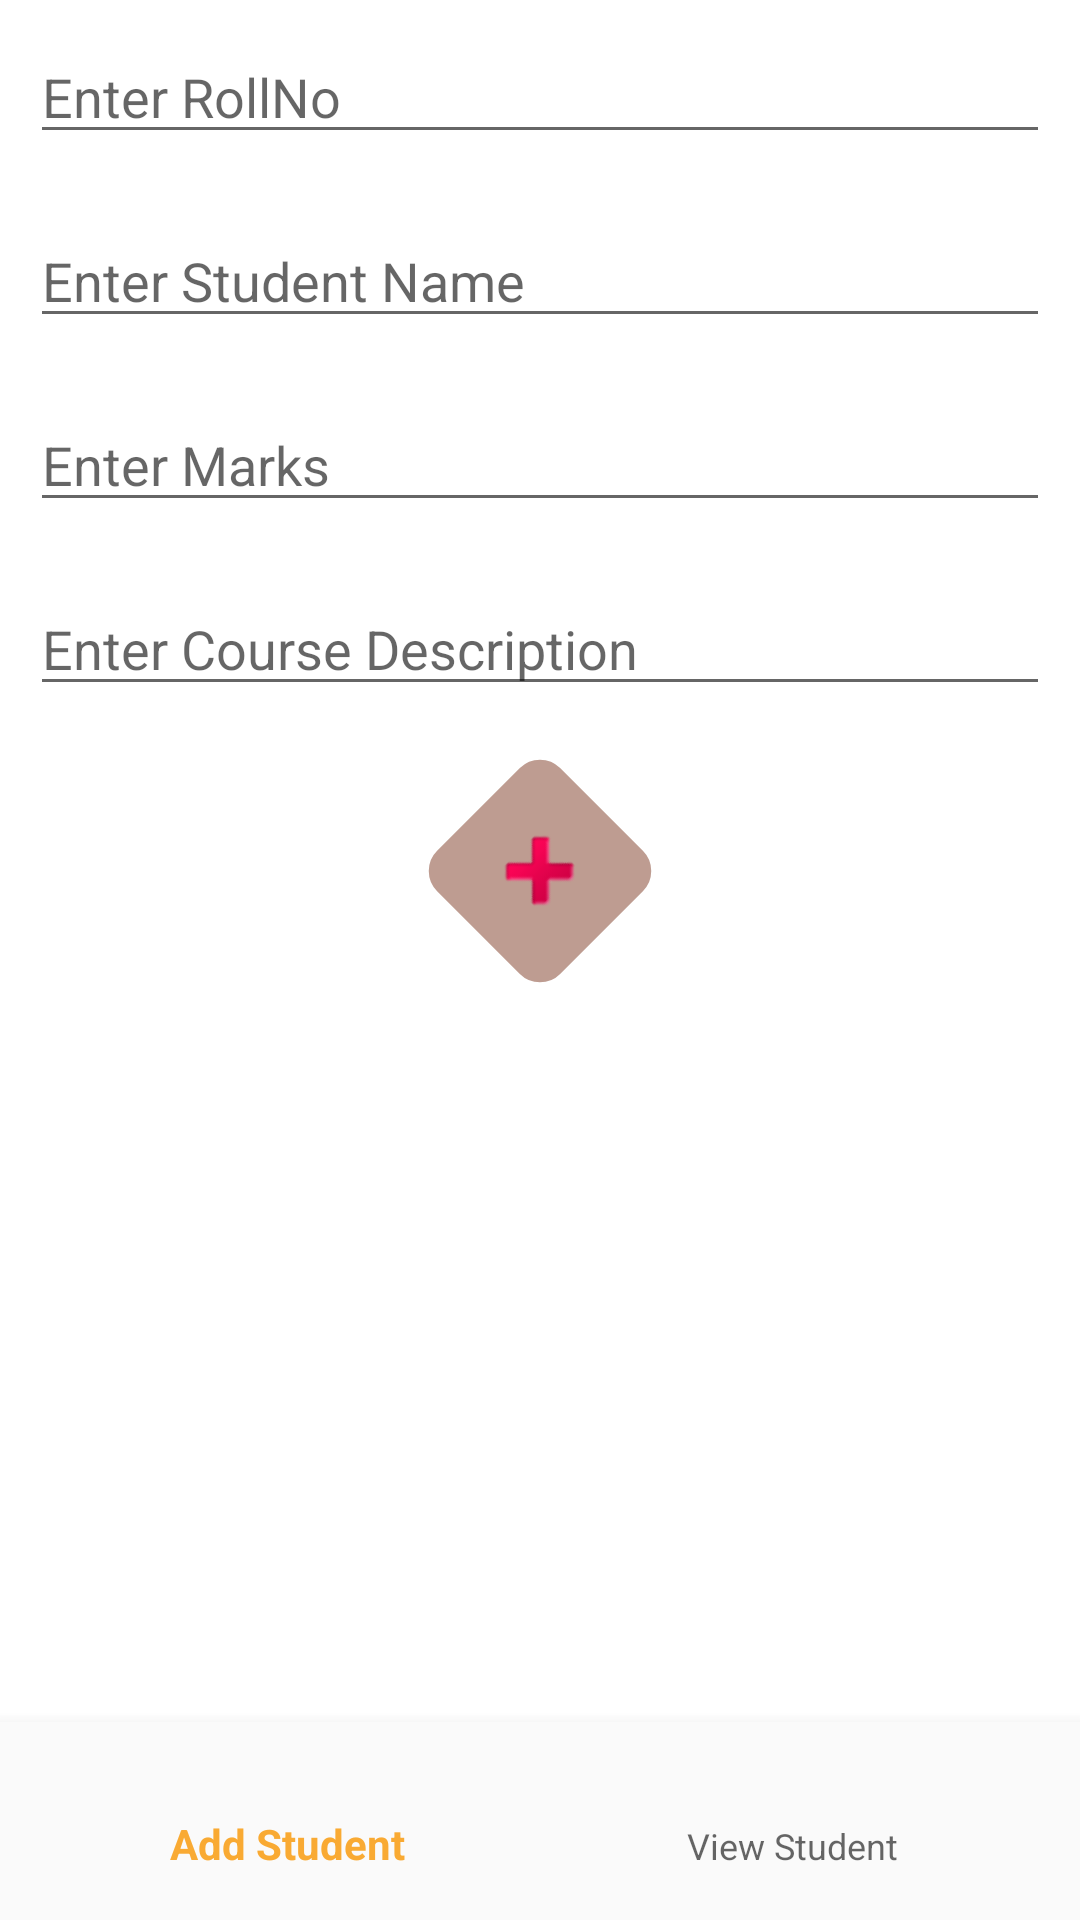

Android layout source for this screen:
<!-- AndroidManifest.xml: application theme AppTheme -->
<!-- res/layout/activity_main.xml -->
<LinearLayout xmlns:android="http://schemas.android.com/apk/res/android"
    xmlns:tools="http://schemas.android.com/tools"
    android:layout_width="match_parent"
    android:layout_height="match_parent"
    android:id="@+id/linear_main"
    xmlns:app="http://schemas.android.com/apk/res-auto"
    android:orientation="vertical"
    android:background="#FFFFFF"
    tools:context=".MainActivity">


    
    <EditText
        android:id="@+id/idEdtCourseDuration"
        android:layout_width="match_parent"
        android:layout_height="wrap_content"
        android:layout_margin="10dp"
        android:hint="Enter RollNo" />

    
        <EditText
            android:id="@+id/idEdtCourseName"
            android:layout_width="match_parent"
            android:layout_height="wrap_content"
            android:layout_margin="10dp"
            android:hint="Enter Student Name" />


        
        <EditText
            android:id="@+id/idEdtCourseTracks"
            android:layout_width="match_parent"
            android:layout_height="wrap_content"
            android:layout_margin="10dp"
            android:inputType="numberDecimal"
            android:hint="Enter Marks" />

        
        <EditText
            android:id="@+id/idEdtCourseDescription"
            android:layout_width="match_parent"
            android:layout_height="wrap_content"
            android:layout_margin="10dp"
            android:hint="Enter Course Description" />


        <LinearLayout
            android:id="@+id/linear"
            android:layout_width="match_parent"
            android:layout_height="wrap_content"
            android:orientation="horizontal"
            android:gravity="center"
            android:weightSum="2">

            
            <ImageButton
                android:id="@+id/idBtnAddCourse"
                android:layout_width="60dp"
                android:layout_height="60dp"
                android:rotation="-45"
                android:layout_margin="15dp"
                android:textAlignment="center"
                android:text="Add"
                android:src="@android:drawable/ic_delete"
                android:background="@drawable/rounded_corner_add_btn"
                android:textAllCaps="false"
                android:gravity="center_horizontal" />
            
            <Button
                android:id="@+id/idBtnReadCourse"
                android:layout_width="wrap_content"
                android:layout_height="wrap_content"
                android:layout_margin="10dp"
                android:textAlignment="center"
                android:visibility="gone"
                android:text="View Student Details"
                android:textAllCaps="false"
                android:gravity="center_horizontal" />

        </LinearLayout>

        <include
            layout="@layout/item_bottom_navigation"
            android:layout_width="match_parent"
            android:layout_height="match_parent"
            android:layout_gravity="bottom"
            app:layout_constraintBottom_toBottomOf="parent" />





</LinearLayout>
<!-- res/layout/item_bottom_navigation.xml (included above) -->
<?xml version="1.0" encoding="utf-8"?>
<androidx.constraintlayout.widget.ConstraintLayout xmlns:android="http://schemas.android.com/apk/res/android"
    android:layout_width="match_parent"
    android:layout_height="match_parent"
    xmlns:app="http://schemas.android.com/apk/res-auto">

    <com.google.android.material.bottomnavigation.BottomNavigationView
        android:id="@+id/nav_view"
        android:layout_width="0dp"
        android:layout_height="wrap_content"
        android:layout_marginStart="0dp"
        android:layout_marginEnd="0dp"
        android:paddingBottom="10dp"
        android:background="?android:attr/windowBackground"
        app:layout_constraintBottom_toBottomOf="parent"
        app:layout_constraintLeft_toLeftOf="parent"
        app:layout_constraintRight_toRightOf="parent"
        app:menu="@menu/bottom_menu" />

</androidx.constraintlayout.widget.ConstraintLayout>
<!-- resources referenced by this layout -->
<resources>
  <!-- drawable rounded_corner_add_btn (drawable) -->
  <?xml version="1.0" encoding="utf-8"?>
  <shape xmlns:android="http://schemas.android.com/apk/res/android" >
      <stroke android:width="1dp"
          android:color="@color/white"
          />
  
      <corners android:radius="10dp"
          />
  
      <gradient android:angle="270"
  
          android:centerColor="@color/colorAccent"
          android:endColor="@color/colorAccent"
          android:startColor="@color/colorAccent" />
  </shape>
  <style name="AppTheme" parent="Theme.MaterialComponents.Light.Bridge">
          
          <item name="colorPrimary">@color/colorPrimaryDark</item>
          <item name="colorPrimaryDark">@color/colorPrimary</item>
          <item name="colorAccent">@color/colorAccent</item>
  
      </style>
  <color name="white">#ffffff</color>
  <color name="colorAccent">#be9c91</color>
  <color name="colorPrimaryDark">#F9AA33</color>
  <color name="colorPrimary">#344955</color>
</resources>
